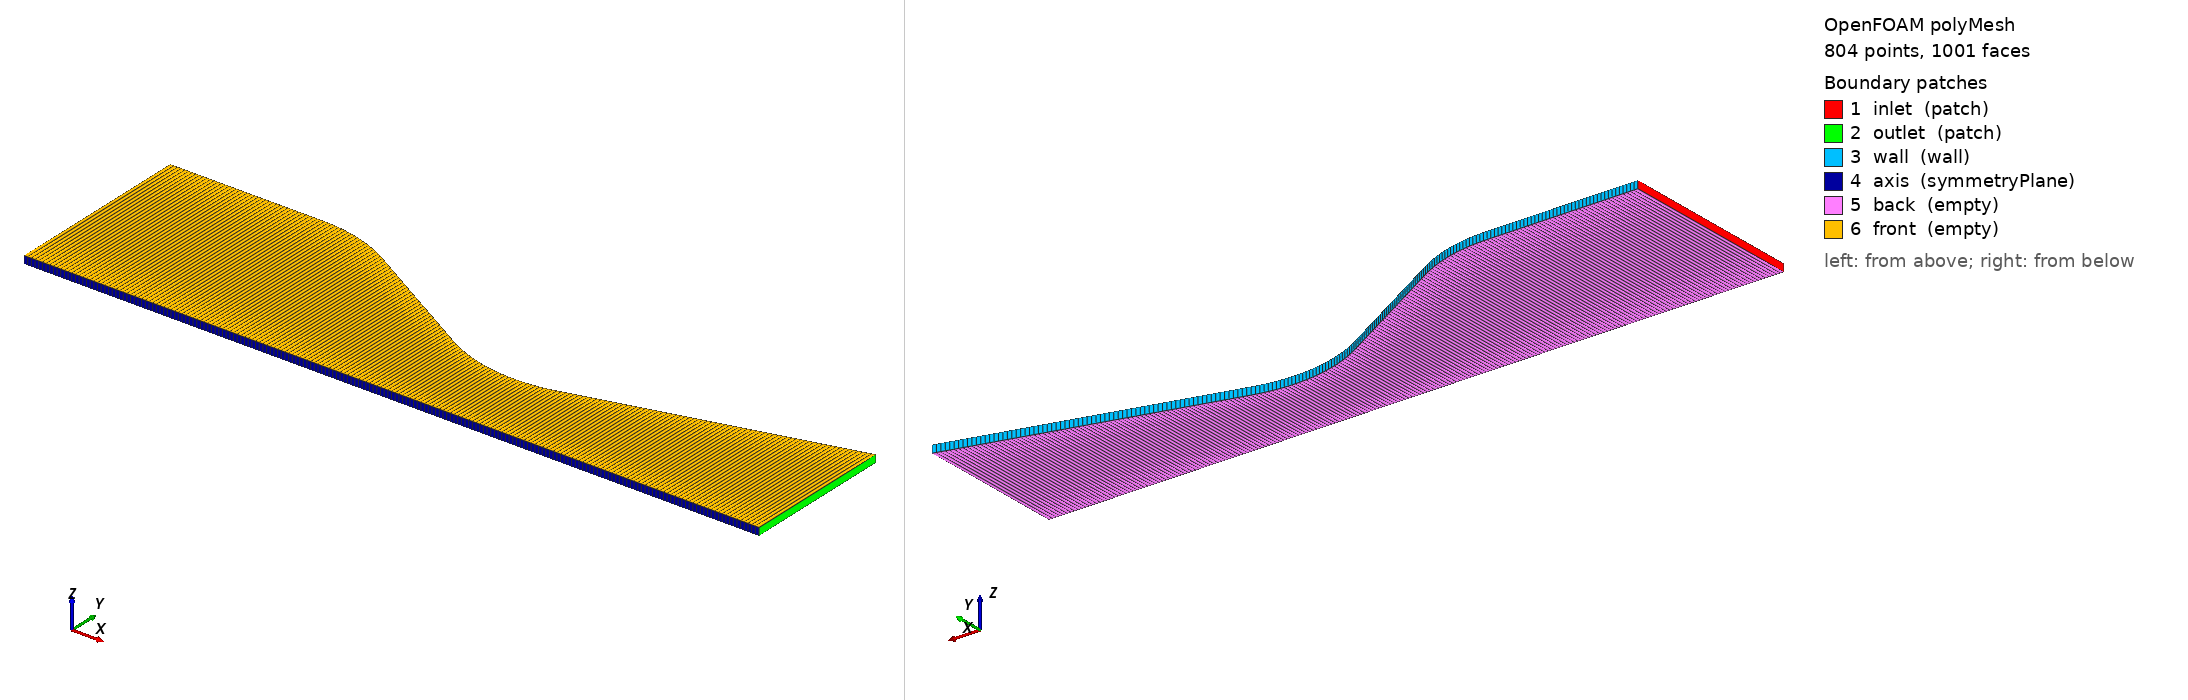

OpenFOAM case: the committed polyMesh, 804 points, 1001 faces. Boundary patches (legend numbers): 1 inlet (patch), 2 outlet (patch), 3 wall (wall), 4 axis (symmetryPlane), 5 back (empty), 6 front (empty). Left view from above one corner, right view from below the opposite corner. Boundary conditions: 3 field file(s) under 0/; 6 of 6 drawn patches have an entry in a shipped field file.

=== constant/polyMesh/boundary ===
FoamFile
{
    version 2.0; format ascii; arch "LSB;label=32;scalar=64"; class polyBoundaryMesh; location "constant/polyMesh"; object boundary;
}

6
(
inlet
{
 type patch;
 nFaces 1;
 startFace 199;
}
outlet
{
 type patch;
 nFaces 1;
 startFace 200;
}
wall
{
 type wall;
 nFaces 200;
 startFace 201;
}
axis
{
 type symmetryPlane;
 nFaces 200;
 startFace 401;
}
back
{
 type empty;
 nFaces 200;
 startFace 601;
}
front
{
 type empty;
 nFaces 200;
 startFace 801;
}
)


=== 0/T ===
FoamFile { version 2.0; format ascii; class volScalarField; location "0"; object T; }
dimensions [0 0 0 1 0 0 0];
internalField nonuniform List<scalar>
200
(
296.59577007087211
296.59577007087211
296.59577007087211
296.59577007087211
296.59577007087211
296.59577007087211
296.59577007087211
296.59577007087211
296.59577007087211
296.59577007087211
296.59577007087211
296.59577007087211
296.59577007087211
296.59577007087211
296.59577007087211
296.59577007087211
296.59577007087211
296.59577007087211
296.59577007087211
296.59577007087211
296.59577007087211
296.59577007087211
296.59577007087211
296.59577007087211
296.59577007087211
296.59577007087211
296.59577007087211
296.59577007087211
296.59577007087211
296.59577007087211
296.59577007087211
296.59577007087211
296.59577007087211
296.59577007087211
296.59577007087211
296.59577007087211
296.59577007087211
296.59577007087211
296.59577007087211
296.59577007087211
296.59577007087211
296.59545150672653
296.59325067235136
296.58778502513286
296.57889451046896
296.56652227071419
296.55058835641393
296.53098837897755
296.50759171598202
296.48023920927136
296.44874027663906
296.41286933394292
296.37236139436789
296.32690667301131
296.27614397498957
296.21965257966127
296.15694224642829
296.08744085049631
296.01047899782668
295.92527074951818
295.83088928064535
295.72623586736586
295.61165611490242
295.48998729111065
295.36301142455085
295.23041769748755
295.09185771493537
294.94695460017823
294.79530004061257
294.63645095500374
294.46992572339457
294.29519991003349
294.11170139645861
293.91880482567467
293.71582523843466
293.50201075797008
293.27653414880007
293.03848303675613
292.78684852876427
292.52051190914761
292.23822901002467
291.93861175101966
291.62010620997944
291.28096641049245
290.91922277779946
290.53264389925721
290.11868979532079
289.67445431226326
289.19659341323546
288.68123495366933
288.12386379757692
287.51917356808497
286.86087244041704
286.14142434632981
285.35169729959023
284.48047459044307
283.51596386763032
282.46987736383142
281.3669997642142
280.21246331237461
279.00485057763365
277.74284392287126
276.42523923995356
275.05096023392417
273.61907317946128
272.12880217835152
270.57954514962455
268.97089118361384
267.30264070732176
265.57483166617754
263.78777899114857
261.94214491092322
260.03908695557669
258.08062774392715
256.07079109758689
254.02034340513694
251.98215686391234
249.07318981392214
247.23739696616462
245.00681878109117
242.69185684563624
240.32072247241683
237.90191931455797
235.44007019399825
232.93864627874271
230.40069068654233
227.82905577238077
225.22648683953491
222.65474846129985
220.22174375311747
217.95803735181354
215.83396326432964
213.82793388681259
211.92366062676143
210.10846931187706
208.37224999417461
206.7067711153355
205.10521424277908
203.56184824177333
202.07179485521945
200.63085608934819
199.23538452036098
197.88218410913794
196.56843314958698
195.29162356930891
194.04951250897784
192.84008325710539
191.66151340747899
190.51214865996232
189.39048107917642
188.29513091008326
187.22483125788634
186.17841509424375
185.1548041677971
184.15299948503036
183.17207309491184
182.21116096292991
181.26945676082872
180.3462064303591
179.44070340472459
178.55228439165896
177.6803256383393
176.82423961150735
175.98347203687345
175.15749925064813
174.34582582324711
173.54798242118059
172.76352387808953
171.99202745002341
171.23309123352172
170.48633272797741
169.75138752622863
169.02790811941534
168.31556280392221
167.61403467974955
166.92302073096181
166.24223097998475
165.57138770849522
164.91022473848003
164.2584867677769
163.61592875503615
162.98231534960061
162.35742036228172
161.74102627343638
161.1329237751192
160.53291134441741
159.94079484536212
159.35638715706915
158.77950782598901
158.20998274034881
157.6476438250489
157.09232875543694
156.54388068852813
156.00214801036566
155.46698409833357
154.93824709733619
154.41579970885317
153.89950899195981
153.38924617548352
152.88488648052922
);
boundaryField
{
inlet { type totalTemperature; T0 uniform 300.0; gamma 1.4; psi thermo:psi; value uniform 300.0; }
outlet { type zeroGradient; }
wall { type zeroGradient; }
axis { type symmetryPlane; }
back { type empty; }
front { type empty; }
}


=== 0/U ===
FoamFile { version 2.0; format ascii; class volVectorField; location "0"; object U; }
dimensions [0 1 -1 0 0 0 0];
internalField nonuniform List<vector>
200
(
(82.713244940386389 0 0)
(82.713244940386389 0 0)
(82.713244940386389 0 0)
(82.713244940386389 0 0)
(82.713244940386389 0 0)
(82.713244940386389 0 0)
(82.713244940386389 0 0)
(82.713244940386389 0 0)
(82.713244940386389 0 0)
(82.713244940386389 0 0)
(82.713244940386389 0 0)
(82.713244940386389 0 0)
(82.713244940386389 0 0)
(82.713244940386389 0 0)
(82.713244940386389 0 0)
(82.713244940386389 0 0)
(82.713244940386389 0 0)
(82.713244940386389 0 0)
(82.713244940386389 0 0)
(82.713244940386389 0 0)
(82.713244940386389 0 0)
(82.713244940386389 0 0)
(82.713244940386389 0 0)
(82.713244940386389 0 0)
(82.713244940386389 0 0)
(82.713244940386389 0 0)
(82.713244940386389 0 0)
(82.713244940386389 0 0)
(82.713244940386389 0 0)
(82.713244940386389 0 0)
(82.713244940386389 0 0)
(82.713244940386389 0 0)
(82.713244940386389 0 0)
(82.713244940386389 0 0)
(82.713244940386389 0 0)
(82.713244940386389 0 0)
(82.713244940386389 0 0)
(82.713244940386389 0 0)
(82.713244940386389 0 0)
(82.713244940386389 0 0)
(82.713244940386389 -0.047176160238425725 0)
(82.717114957738303 -0.37293038618134233 0)
(82.743846440538832 -1.1337113722193601 0)
(82.810195235795433 -2.1193924358878435 0)
(82.918005899265125 -3.1305592335202812 0)
(83.067804789495284 -4.1520160162736586 0)
(83.260330170585732 -5.187251624216854 0)
(83.496542771355692 -6.2399142807411438 0)
(83.777639787660618 -7.313857737342671 0)
(84.105072743131501 -8.4131927037504806 0)
(84.480569754461882 -9.5423450962937739 0)
(84.906162906911177 -10.706122959988916 0)
(85.384221643924676 -11.90979434844329 0)
(85.917493324986637 -13.159179014048792 0)
(86.509152425992099 -14.460757516272038 0)
(87.162860271188478 -15.821802364578737 0)
(87.882837729291595 -17.250537169037813 0)
(88.673954026859604 -18.756331611349136 0)
(89.541835797953709 -20.349942568588538 0)
(90.493001799549305 -22.043815210563551 0)
(91.535030522128665 -23.852462780869462 0)
(92.676770430107581 -25.607050021085069 0)
(93.910887046607769 -26.858828398749974 0)
(95.20384730174986 -27.481631498431423 0)
(96.534739550486194 -27.867178932811658 0)
(97.905206977766696 -28.262798801839661 0)
(99.317136236876649 -28.670387670751754 0)
(100.77254258984304 -29.090527295584476 0)
(102.27358167376829 -29.523839955168487 0)
(103.82256265248418 -29.970992247684286 0)
(105.42196295693786 -30.432699345843623 0)
(107.07444485406232 -30.909729779911331 0)
(108.78287412794876 -31.402910830496026 0)
(110.55034121087859 -31.91313462855269 0)
(112.3801851676611 -32.441365079064582 0)
(114.27602101800535 -32.988645748332381 0)
(116.24177098253666 -33.556108883923002 0)
(118.28170036413565 -34.144985772720212 0)
(120.40045893493286 -34.756618688319222 0)
(122.60312890047302 -35.392474737089266 0)
(124.89528076974462 -36.054161986462773 0)
(127.28303879141107 -36.743448354747407 0)
(129.77315804820438 -37.46228386635935 0)
(132.37311586887014 -38.212827040180876 0)
(135.09122097107752 -38.997476396403442 0)
(137.93674476245539 -39.818908359872189 0)
(140.92008060721437 -40.680123236399396 0)
(144.05293877128832 -41.584501488579768 0)
(147.34858742933648 -42.53587330851942 0)
(150.82215392179864 -43.538605583254707 0)
(154.49100597125266 -44.597711942439297 0)
(158.37524074242063 -45.718993937804342 0)
(162.4983220113177 -46.909224978048272 0)
(166.88792494120403 -48.176394194650989 0)
(171.57707870520895 -49.530036288611029 0)
(176.60574796870731 -50.926535768386742 0)
(182.01089916602101 -51.71041239594922 0)
(187.69732939471456 -51.083617591270148 0)
(193.51160320213037 -49.460687725000916 0)
(199.41668054884656 -47.622238478662624 0)
(205.41166421147986 -45.735706854174403 0)
(211.49516913680475 -43.792748571263971 0)
(217.66533187318848 -41.785492591574908 0)
(223.91981872510215 -39.706449900197683 0)
(230.25583300154778 -37.548440397407013 0)
(236.67012118593883 -35.304533499862551 0)
(243.15897703518891 -32.967999055668429 0)
(249.7182412005404 -30.532265897595639 0)
(256.3432912531465 -27.990885878634888 0)
(263.02901132856618 -25.337501612299043 0)
(269.76971765097846 -22.565816418474245 0)
(276.55898353247829 -19.669565187759055 0)
(283.38921458901268 -16.642485064704417 0)
(290.25051666281269 -13.478285125538269 0)
(297.12712957786204 -10.170615168812578 0)
(303.98242689125357 -6.7130402823856512 0)
(310.64684023919409 -3.0991336691241291 0)
(319.91813082562339 0.67609301911796615 0)
(325.63323435592218 4.6261943881892487 0)
(332.44517787996443 8.7516823413894311 0)
(339.37026283592502 13.062399358777643 0)
(346.31985800295075 17.566536693431019 0)
(353.26832967806911 22.272764061943494 0)
(360.20284692256632 27.190381810792108 0)
(367.11469947907398 32.329445898584837 0)
(373.99696780489546 37.700906805246142 0)
(380.84372991326308 43.316769413091102 0)
(387.64975093321908 48.583245828859951 0)
(394.25975196223851 52.114884407686013 0)
(400.41273903231377 53.644240583156773 0)
(406.05385398252332 54.400901129081184 0)
(411.27665144969848 55.100623310860904 0)
(416.14901329652673 55.753396021906184 0)
(420.72202133760192 56.36606292770049 0)
(425.03530350303924 56.943933164178368 0)
(429.12036678152123 57.491227867427632 0)
(433.00277376653167 58.011371775588877 0)
(436.70361910143009 58.507191034988132 0)
(440.24056331568107 58.981051707929765 0)
(443.62857649103881 59.434959405071716 0)
(446.88048571988122 59.870632630934743 0)
(450.00738630541451 60.289557874287766 0)
(453.01895611096177 60.693031722961337 0)
(455.92369964641574 61.082193565233545 0)
(458.72914024809893 61.458051337050385 0)
(461.44197328668247 61.821502047994848 0)
(464.06818968573492 62.173348329632994 0)
(466.61317652311271 62.514311913545022 0)
(469.08179973014705 62.845044710914976 0)
(471.4784726529719 63.16613799801079 0)
(473.80721333682305 63.478130090821331 0)
(476.07169273232978 63.781512803473227 0)
(478.27527553188281 64.076736919271326 0)
(480.42105497571413 64.36421685382544 0)
(482.51188268780959 64.644334652308444 0)
(484.55039438757632 64.917443434166671 0)
(486.53903215754428 65.183870376417588 0)
(488.48006381812814 65.443919309385052 0)
(490.37559985882996 65.697872985049258 0)
(492.2276082947044 65.945995067434652 0)
(494.03792775259984 66.188531885828255 0)
(495.80827904002319 66.425713984719167 0)
(497.54027540768379 66.657757498723313 0)
(499.23543168278388 66.884865376202569 0)
(500.89517242230687 67.107228471602681 0)
(502.52083921268428 67.3250265234241 0)
(504.11369722330841 67.53842903222619 0)
(505.67494110565104 67.747596050957952 0)
(507.20570031663493 67.952678898151873 0)
(508.70704393392418 68.153820803059006 0)
(510.17998502154495 68.351157490523221 0)
(511.62548459643642 68.544817712398157 0)
(513.04445523990512 68.734923731398609 0)
(514.43776439230965 68.921591762496362 0)
(515.8062373644849 69.104932376374549 0)
(517.15066009528221 69.285050868876127 0)
(518.47178168105222 69.462047599882254 0)
(519.7703166998258 69.63601830469328 0)
(521.04694735031001 69.807054380609245 0)
(522.30232542350302 69.975243151063154 0)
(523.53707412274434 70.140668109470766 0)
(524.75178974626454 70.303409144648612 0)
(525.94704324477618 70.463542749487885 0)
(527.12338166531276 70.621142214391185 0)
(528.28132949134499 70.776277806823487 0)
(529.42138988817248 70.9290169381498 0)
(530.54404586167561 71.079424318887931 0)
(531.6497613377046 71.227562103319158 0)
(532.73898216866939 71.373490024336292 0)
(533.81213707326003 71.517265519355576 0)
(534.86963851465646 71.658943847964977 0)
(535.91188352209406 71.798578201993166 0)
(536.93925446019034 71.93621980858822 0)
(537.95211975004634 72.071918026818395 0)
(538.95083454576741 72.205720438308674 0)
(539.93574136973314 72.337672932359425 0)
(540.90717070964934 72.467819785927617 0)
(541.86544158015681 72.596203738868027 0)
(542.81086205153531 72.722866064774877 0)
(543.74372974782932 72.847846637709637 0)
);
boundaryField
{
inlet { type pressureInletOutletVelocity; value uniform (0 0 0); }
outlet { type zeroGradient; }
wall { type slip; }
axis { type symmetryPlane; }
back { type empty; }
front { type empty; }
}


=== 0/p ===
FoamFile { version 2.0; format ascii; class volScalarField; location "0"; object p; }
dimensions [1 -1 -2 0 0 0 0];
internalField nonuniform List<scalar>
200
(
96084.413598820232
96084.413598820232
96084.413598820232
96084.413598820232
96084.413598820232
96084.413598820232
96084.413598820232
96084.413598820232
96084.413598820232
96084.413598820232
96084.413598820232
96084.413598820232
96084.413598820232
96084.413598820232
96084.413598820232
96084.413598820232
96084.413598820232
96084.413598820232
96084.413598820232
96084.413598820232
96084.413598820232
96084.413598820232
96084.413598820232
96084.413598820232
96084.413598820232
96084.413598820232
96084.413598820232
96084.413598820232
96084.413598820232
96084.413598820232
96084.413598820232
96084.413598820232
96084.413598820232
96084.413598820232
96084.413598820232
96084.413598820232
96084.413598820232
96084.413598820232
96084.413598820232
96084.413598820232
96084.413598820232
96084.0523949903
96081.557006304341
96075.360050409057
96065.280586504334
96051.255035282767
96033.194015287489
96010.980856604467
95984.469622063771
95953.482570839493
95917.806978330918
95877.191200313158
95831.33983680993
95779.907809613404
95722.493113643897
95658.627931956813
95587.767710935514
95509.277667181654
95422.416028088017
95326.313075423168
95219.944737923157
95102.09902343282
94973.195192198807
94836.452728049931
94693.895752917932
94545.194994851772
94389.981518162109
94227.85731619595
94058.392412854737
93881.121607206747
93695.540807872239
93501.102894330033
93297.213030756247
93083.223343956895
92858.426859765401
92622.050571111802
92373.247484764681
92111.087461080708
91834.546620092195
91542.495035422762
91233.682371445408
90906.721034165821
90560.066296145756
90191.992711454572
89800.565945537775
89383.608888926785
88938.660576515977
88462.925956696185
87953.213888159182
87405.859796341989
86816.628054457688
86180.587137909824
85491.947559453547
84743.847886421456
83928.066647529835
83034.625606359681
82053.464017310442
80998.710196336688
79897.219811002797
78755.642040167091
77574.100115281428
76352.92548988208
75092.668539774793
73794.108015624093
72458.258990874412
71086.379156142313
69679.973499701402
68240.79775580838
66770.861660438371
65272.434414816285
63748.057828543089
62200.580293679333
60633.246470009006
59049.949549061108
57456.049189817437
55861.855142842775
54308.75788074555
52145.885641488145
50813.039868824642
49226.528306178363
47617.744913802358
46009.221174621824
44408.736683726587
42821.012651736564
41249.721794681427
39698.018227794651
38168.711066849755
36664.327843585736
35219.847729794506
33891.149438656801
32687.425653576563
31586.016503543884
30570.401814559562
29628.091227168308
28749.352272554901
27926.415339651478
27152.953088601418
26423.726341214144
25734.33542889465
25081.040818546637
24460.63068092402
23870.321128264561
23307.679723672638
22770.56591120367
22257.083974493478
21765.545423658903
21294.438581622489
20842.403740848466
20408.212681958539
19990.751645380245
19589.007064006229
19202.053523905743
18829.043538302063
18469.198808856705
18121.802715795522
17786.193830214521
17461.760282032115
17147.934848415887
16844.19065221852
16550.037379570818
16265.017941464077
15988.705516776299
15720.700924425508
15460.630280665999
15208.142904375962
14962.909438811876
14724.620162967494
14492.983469554627
14267.724489865779
14048.583848502367
13835.316533248453
13627.690867314024
13425.487572823566
13228.498915834902
13036.527924378583
12849.387672043807
12666.900620528279
12488.898015340816
12315.219329511894
12145.711750749364
11980.229707980576
11818.634433665231
11660.793558649284
11506.580736670705
11355.875295925869
11208.561915370192
11064.530323658602
10923.675018838503
10785.895007090885
10651.09355897798
10519.17798180152
10390.059406804403
10263.652590065345
10139.875726038965
10018.650272787583
9899.9007880339723
9783.5547752404073
9669.5425389861175
9557.7970489778363
9448.2538120820245
);
boundaryField
{
inlet { type totalPressure; p0 uniform 100000.0; gamma 1.4; psi thermo:psi; rho none; value uniform 100000.0; }
outlet { type zeroGradient; }
wall { type zeroGradient; }
axis { type symmetryPlane; }
back { type empty; }
front { type empty; }
}


Also in the case, not shown: constant/polyMesh/faces (numeric list); constant/polyMesh/neighbour (numeric list); constant/polyMesh/owner (numeric list); constant/polyMesh/points (numeric list).
